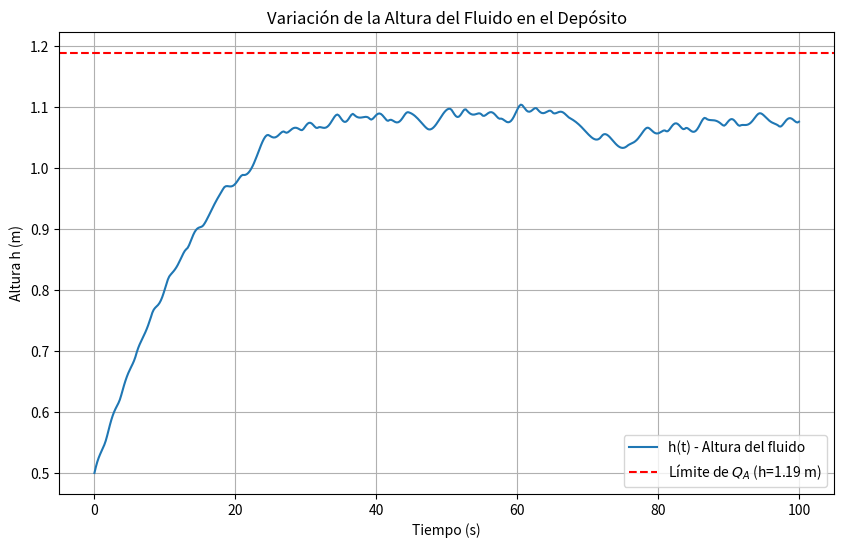

Write Python code to recreate this figure.
import numpy as np
from scipy.integrate import solve_ivp
import matplotlib.pyplot as plt


g = 9.81  # m/s^2

# Depósito
D_T = 4.0  # m
R_T = D_T / 2
A_T = np.pi * R_T**2  # m^2

# Tubería B
D_B = 0.27  # m
R_B = D_B / 2
A_B = np.pi * R_B**2  # m^2

# Tubería C
Q_C = 0.0008  # m^3/s

# Tubería D (Asumiendo D_D = D_A = 38 cm)
D_D = 0.38  # m
R_D = D_D / 2
A_D = np.pi * R_D**2  # m^2

# Límite para h por la fórmula de Q_A
h_limite = 2 ** (1 / 4)


# Esta es la función que gobierna el sistema, f(t, h) = dh/dt
def modelo(t, h):

    h = h[0]

    # OJO: Aplicamos la restricción física de la fórmula
    if h >= h_limite:
        Q_A = 0.0
    else:
        Q_A = 0.5 * np.sqrt(2 - h**4)

    v_B = 3 * np.cos(np.pi * t) + 2
    Q_B = A_B * v_B

    # Asegurarse de que h no sea negativo para la raíz cuadrada
    h_seguro = max(0, h)
    v_D = np.sqrt(2 * g * h_seguro)
    Q_D = A_D * v_D

    Q_in = Q_A + Q_B + Q_C

    Q_out = Q_D

    dh_dt = (Q_in - Q_out) / A_T

    return [dh_dt]


# Debe ser menor que h_limite (1.19 m)
h0 = [0.5]  # Asumimos que el tanque empieza con 0.5 m de agua

# Rango de tiempo para la simulación (en segundos)
t_final = 100  # Simular por 100 segundos
t_span = (0, t_final)

# Puntos de tiempo para evaluar la solución
t_eval = np.linspace(t_span[0], t_span[1], 500)

# Llamar al solucionador
print("Iniciando la simulación numérica...")
sol = solve_ivp(
    modelo, t_span, h0, t_eval=t_eval, method="RK45"  # Método estándar (Runge-Kutta)
)
print("Simulación completada.")


if sol.success:
    plt.figure(figsize=(10, 6))
    plt.plot(sol.t, sol.y[0], label="h(t) - Altura del fluido")
    plt.axhline(
        y=h_limite,
        color="r",
        linestyle="--",
        label=f"Límite de $Q_A$ (h={h_limite:.2f} m)",
    )
    plt.title("Variación de la Altura del Fluido en el Depósito")
    plt.xlabel("Tiempo (s)")
    plt.ylabel("Altura h (m)")
    plt.grid(True)
    plt.legend()
    plt.show()
else:
    print("La simulación falló.")
    print(sol.message)
